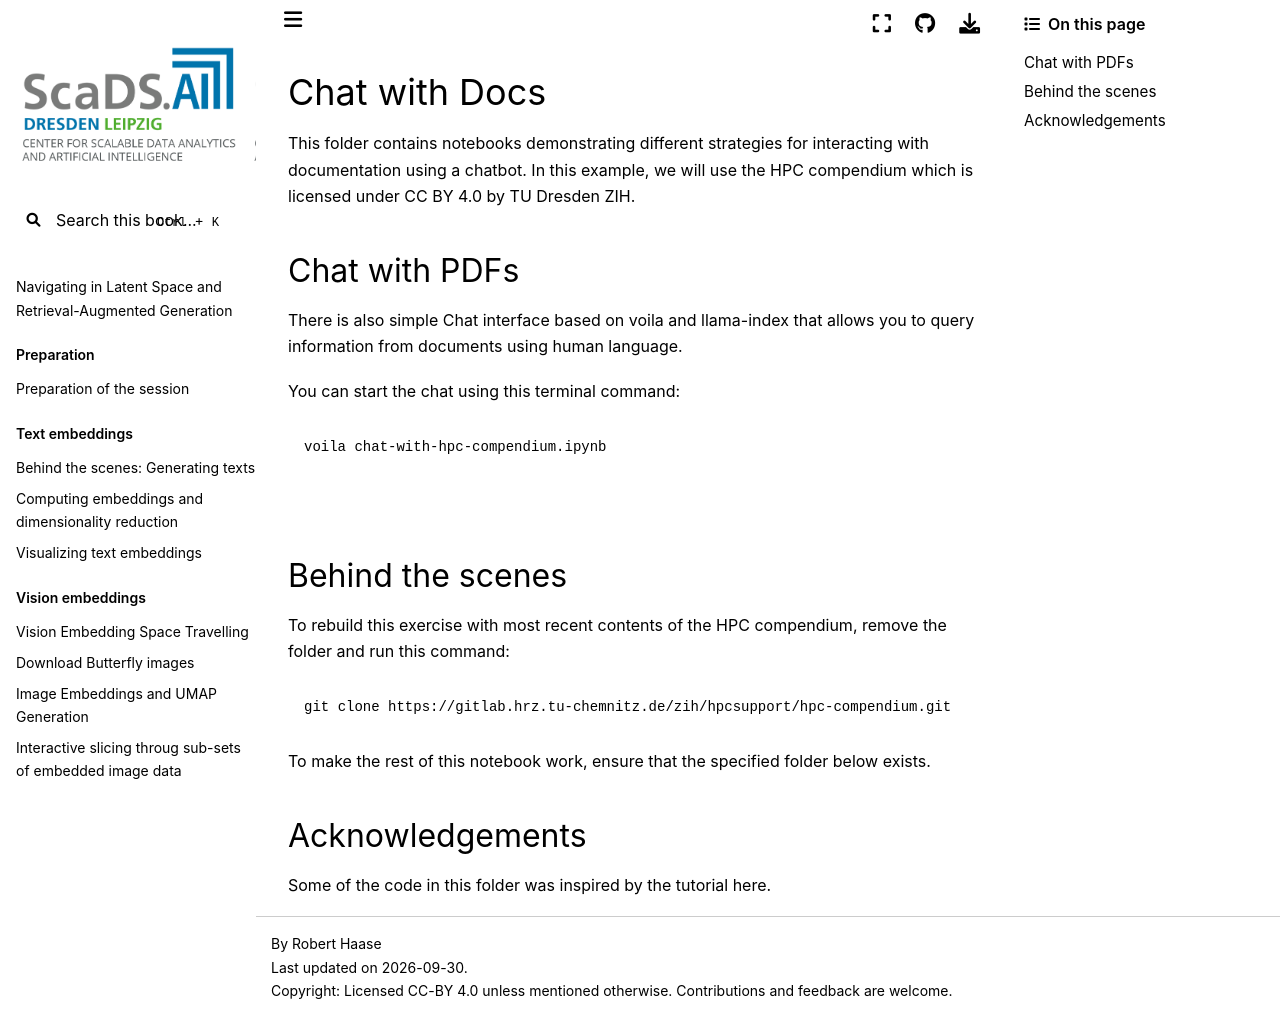

repository: ScaDS/rag-2026 · page: 04_rag_advanced/readme.html · generator: jekyll

# Chat with Docs

This folder contains notebooks demonstrating different strategies for interacting with documentation using a chatbot. In this example, we will use the [HPC compendium](https://compendium.hpc.tu-dresden.de/) which is licensed under [CC BY 4.0](https://creativecommons.org/licenses/by/4.0/) by TU Dresden ZIH. 

## Chat with PDFs
There is also simple Chat interface based on [voila](https://github.com/voila-dashboards/voila) and [llama-index](https://github.com/run-llama/llama_index) that allows you to query information from documents using human language.

You can start the chat using this terminal command:

```
voila chat-with-hpc-compendium.ipynb
```

![](docs/screenshot.png)

## Behind the scenes

To rebuild this exercise with most recent contents of the HPC compendium, remove the folder and run this command:

```
git clone https://gitlab.hrz.tu-chemnitz.de/zih/hpcsupport/hpc-compendium.git
```

To make the rest of this notebook work, ensure that the specified folder below exists.

## Acknowledgements

Some of the code in this folder was inspired by the tutorial [here](https://docs.llamaindex.ai/en/stable/getting_started/starter_example/).
